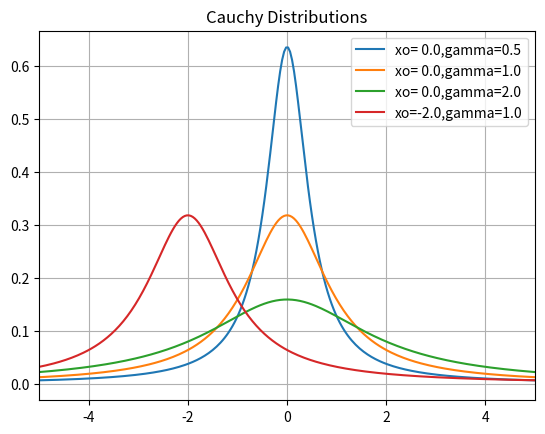

This chart was generated by the following Python code:
'''
PATREG - A Pattern Recognition Tool Box

cauchy.py
Constructs a cauchy distribution over a range of x values.  The Cauchy distribution f(x:xo,gamma) is the distribution
of the x-intercept of a ray issueing from (xo,gamma) with a uniformly distributed angle.

The distribution is calculated based on the following input
xo    - The location parameter specifying the location of the peak of the distribution
gamma - The scale parameter which specifies the half-width at half-maximum
'''
from math import *
import numpy as np
import matplotlib.pyplot as plt


def cauchy_distribution(num_points: int,    # Number of points to evaluate
                        x_min_lim : float,  # X-axis minimum limit
                        x_max_lim : float,  # X-axis maximum limit
                        xo        : float,  # location parameter
                        gamma     : float   # scale parameter
                       ) -> (np.array, np.array):

    cauchy = np.zeros(num_points)

    X=np.linspace(x_min_lim, x_max_lim,num_points)

    for i in range(0,num_points):
        cauchy[i] = (1/(pi*gamma)) * gamma**2/((X[i]-xo)**2 + gamma**2)

    return X,cauchy

if __name__=='__main__':

    x1,y1 = cauchy_distribution(1000, -20.0, 20.0,  0.0, 0.5)
    x2,y2 = cauchy_distribution(1000, -20.0, 20.0,  0.0, 1.0)
    x3,y3 = cauchy_distribution(1000, -20.0, 20.0,  0.0, 2.0)
    x4,y4 = cauchy_distribution(1000, -20.0, 20.0, -2.0, 1.0)

    fig,ax = plt.subplots()
    ax.plot(x1,y1, label='xo= 0.0,gamma=0.5')
    ax.plot(x2,y2, label='xo= 0.0,gamma=1.0')
    ax.plot(x3,y3, label='xo= 0.0,gamma=2.0')
    ax.plot(x4,y4, label='xo=-2.0,gamma=1.0')

    ax.set_xlim(left=-5,right=5)
    ax.legend()
    ax.set_title("Cauchy Distributions")
    plt.grid()
    plt.show()
